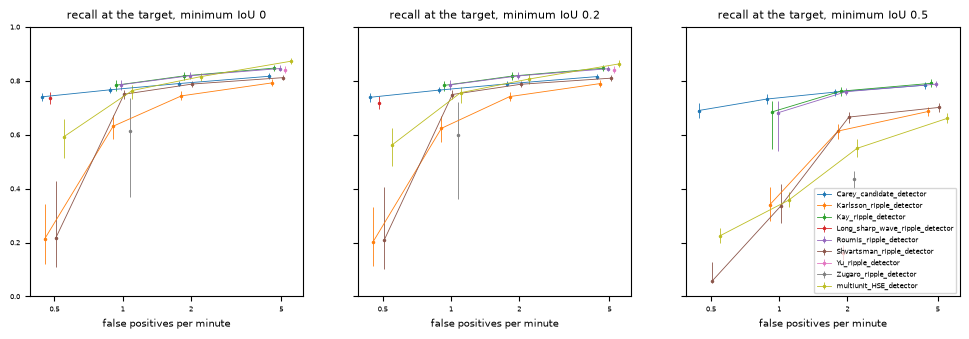

Values plotted in this chart, from the file beside it:
method, primary_expression, minimum_iou, fp_target, recall, recall_low, recall_high, median_onset_error, median_onset_error_low, median_onset_error_high, median_offset_error, median_offset_error_low, median_offset_error_high, attained, n_sessions, n_dropped, n_failures
Carey_candidate_detector, network, 0, 0.5, 0.7408, 0.725, 0.7556, 0.001112, 0.0001382, 0.001954, -0.003961, -0.004717, -0.002517, 1, 20, 0, 0
Carey_candidate_detector, network, 0, 1, 0.7669, 0.7563, 0.778, 0.001299, 0.0004833, 0.002207, -0.00411, -0.004885, -0.002781, 1, 20, 0, 0
Carey_candidate_detector, network, 0, 2, 0.7898, 0.7813, 0.7989, 0.001429, 0.0007095, 0.002401, -0.004241, -0.005045, -0.002999, 1, 20, 0, 0
Carey_candidate_detector, network, 0, 5, 0.8169, 0.8061, 0.8275, 0.001548, 0.0008923, 0.002726, -0.004396, -0.005245, -0.003277, 1, 20, 0, 0
Karlsson_ripple_detector, ripple, 0, 0.5, 0.2148, 0.119, 0.3419, -0.007022, -0.008588, -0.004844, 0.004798, 0.00319, 0.007033, 0.9795, 20, 0, 0
Karlsson_ripple_detector, ripple, 0, 1, 0.6317, 0.584, 0.6746, -0.00836, -0.009513, -0.007143, 0.005358, 0.004456, 0.006565, 1, 20, 0, 0
Karlsson_ripple_detector, ripple, 0, 2, 0.7443, 0.728, 0.7612, -0.008312, -0.009376, -0.007281, 0.004938, 0.004111, 0.006289, 1, 20, 0, 0
Karlsson_ripple_detector, ripple, 0, 5, 0.7923, 0.7791, 0.8062, -0.008237, -0.009105, -0.007296, 0.005115, 0.004337, 0.006418, 1, 20, 0, 0
Kay_ripple_detector, ripple, 0, 0.5, , , , , , , , , , 0.438, 20, 0, 0
Kay_ripple_detector, ripple, 0, 1, 0.7838, 0.7619, 0.8016, 9.08563e-06, -0.0007482, 0.0006112, -0.00282, -0.003576, -0.002073, 1, 20, 0, 0
Kay_ripple_detector, ripple, 0, 2, 0.8184, 0.8042, 0.8323, 0.0003021, -0.000436, 0.0007866, -0.003104, -0.00392, -0.00245, 1, 20, 0, 0
Kay_ripple_detector, ripple, 0, 5, 0.8473, 0.8379, 0.8582, 0.0005378, -0.0001277, 0.0009496, -0.003362, -0.004255, -0.002678, 1, 20, 0, 0
Long_sharp_wave_ripple_detector, ripple, 0, 0.5, 0.7369, 0.7143, 0.7574, 0.01154, 0.01047, 0.01284, -0.0281, -0.03026, -0.02615, 0.9995, 20, 0, 0
Long_sharp_wave_ripple_detector, ripple, 0, 1, , , , , , , , , , 0, 20, 0, 0
Long_sharp_wave_ripple_detector, ripple, 0, 2, , , , , , , , , , 0, 20, 0, 0
Long_sharp_wave_ripple_detector, ripple, 0, 5, , , , , , , , , , 0, 20, 0, 0
Roumis_ripple_detector, ripple, 0, 0.5, , , , , , , , , , 0.438, 20, 0, 0
Roumis_ripple_detector, ripple, 0, 1, 0.7857, 0.7655, 0.8037, -0.0002394, -0.001165, 0.0004281, -0.00249, -0.003269, -0.001865, 1, 20, 0, 0
Roumis_ripple_detector, ripple, 0, 2, 0.8188, 0.8055, 0.8328, 6.28509e-05, -0.0007249, 0.0006655, -0.002867, -0.003683, -0.00215, 1, 20, 0, 0
Roumis_ripple_detector, ripple, 0, 5, 0.8457, 0.8366, 0.8571, 0.0002753, -0.0004076, 0.0008951, -0.003086, -0.003904, -0.002368, 1, 20, 0, 0
Shvartsman_ripple_detector, ripple, 0, 0.5, 0.2172, 0.1082, 0.4287, -0.01109, -0.01368, -0.008638, 0.009757, 0.007678, 0.01352, 0.995, 20, 0, 0
Shvartsman_ripple_detector, ripple, 0, 1, 0.7503, 0.7337, 0.7675, -0.00926, -0.01055, -0.008257, 0.006184, 0.0051, 0.00705, 1, 20, 0, 0
Shvartsman_ripple_detector, ripple, 0, 2, 0.7882, 0.7764, 0.8011, -0.008945, -0.01027, -0.00806, 0.005991, 0.005007, 0.006969, 1, 20, 0, 0
Shvartsman_ripple_detector, ripple, 0, 5, 0.8118, 0.8014, 0.8235, -0.008942, -0.01016, -0.00809, 0.005803, 0.004852, 0.006876, 1, 20, 0, 0
Yu_ripple_detector, ripple, 0, 0.5, , , , , , , , , , 0, 20, 0, 0
Yu_ripple_detector, ripple, 0, 1, , , , , , , , , , 0, 20, 0, 0
Yu_ripple_detector, ripple, 0, 2, , , , , , , , , , 0, 20, 0, 0
Yu_ripple_detector, ripple, 0, 5, 0.8418, 0.8308, 0.8551, 0.001507, 0.0009237, 0.001968, -0.004768, -0.005387, -0.003713, 0.884, 20, 0, 0
Zugaro_ripple_detector, ripple, 0, 0.5, , , , , , , , , , 0, 20, 0, 0
Zugaro_ripple_detector, ripple, 0, 1, 0.6147, 0.3672, 0.736, 0.01391, 0.01246, 0.01514, -0.02271, -0.02415, -0.01916, 0.954, 20, 0, 0
Zugaro_ripple_detector, ripple, 0, 2, , , , , , , , , , 0.0025, 20, 0, 0
Zugaro_ripple_detector, ripple, 0, 5, , , , , , , , , , 0, 20, 0, 0
multiunit_HSE_detector, burst, 0, 0.5, 0.593, 0.5146, 0.6584, -0.02172, -0.02314, -0.02008, 0.02069, 0.01845, 0.02304, 1, 20, 0, 0
multiunit_HSE_detector, burst, 0, 1, 0.7641, 0.7337, 0.7857, -0.02127, -0.0224, -0.01985, 0.01993, 0.01786, 0.0217, 1, 20, 0, 0
multiunit_HSE_detector, burst, 0, 2, 0.8155, 0.7985, 0.8309, -0.0211, -0.02227, -0.01978, 0.01924, 0.0173, 0.0211, 1, 20, 0, 0
multiunit_HSE_detector, burst, 0, 5, 0.8727, 0.8612, 0.8848, -0.02111, -0.02232, -0.0199, 0.01895, 0.01724, 0.02064, 1, 20, 0, 0
Carey_candidate_detector, network, 0.2, 0.5, 0.7391, 0.7229, 0.7534, 0.001106, 0.0001382, 0.001949, -0.003956, -0.004708, -0.002519, 1, 20, 0, 0
Carey_candidate_detector, network, 0.2, 1, 0.7655, 0.7546, 0.7764, 0.001296, 0.0004713, 0.002208, -0.004107, -0.004877, -0.002796, 1, 20, 0, 0
Carey_candidate_detector, network, 0.2, 2, 0.7888, 0.7802, 0.7977, 0.001429, 0.0007037, 0.002388, -0.00424, -0.00504, -0.002997, 1, 20, 0, 0
Carey_candidate_detector, network, 0.2, 5, 0.8159, 0.8054, 0.8263, 0.001547, 0.0008953, 0.002694, -0.004395, -0.005234, -0.003277, 1, 20, 0, 0
Karlsson_ripple_detector, ripple, 0.2, 0.5, 0.2029, 0.1116, 0.3327, -0.00675, -0.008437, -0.004379, 0.004691, 0.003168, 0.006835, 0.968, 20, 0, 0
Karlsson_ripple_detector, ripple, 0.2, 1, 0.6237, 0.5743, 0.6702, -0.008375, -0.009546, -0.007156, 0.005401, 0.004459, 0.006605, 1, 20, 0, 0
Karlsson_ripple_detector, ripple, 0.2, 2, 0.7416, 0.7257, 0.7582, -0.008329, -0.009342, -0.007306, 0.00488, 0.004069, 0.006229, 1, 20, 0, 0
Karlsson_ripple_detector, ripple, 0.2, 5, 0.7897, 0.7768, 0.8036, -0.008277, -0.009149, -0.007325, 0.005085, 0.004301, 0.006376, 1, 20, 0, 0
Kay_ripple_detector, ripple, 0.2, 0.5, , , , , , , , , , 0.4035, 20, 0, 0
Kay_ripple_detector, ripple, 0.2, 1, 0.7831, 0.7606, 0.8008, 7.99473e-06, -0.0007467, 0.0006116, -0.002824, -0.00358, -0.002079, 1, 20, 0, 0
Kay_ripple_detector, ripple, 0.2, 2, 0.8178, 0.8039, 0.8318, 0.0003078, -0.0004264, 0.0007871, -0.003105, -0.003945, -0.002461, 1, 20, 0, 0
Kay_ripple_detector, ripple, 0.2, 5, 0.8465, 0.8372, 0.8578, 0.0005421, -0.0001189, 0.0009448, -0.003375, -0.004267, -0.002697, 1, 20, 0, 0
Long_sharp_wave_ripple_detector, ripple, 0.2, 0.5, 0.7183, 0.6952, 0.7426, 0.01155, 0.01052, 0.0128, -0.02796, -0.02992, -0.02601, 1, 20, 0, 0
Long_sharp_wave_ripple_detector, ripple, 0.2, 1, , , , , , , , , , 0, 20, 0, 0
Long_sharp_wave_ripple_detector, ripple, 0.2, 2, , , , , , , , , , 0, 20, 0, 0
Long_sharp_wave_ripple_detector, ripple, 0.2, 5, , , , , , , , , , 0, 20, 0, 0
Roumis_ripple_detector, ripple, 0.2, 0.5, , , , , , , , , , 0.4035, 20, 0, 0
Roumis_ripple_detector, ripple, 0.2, 1, 0.785, 0.765, 0.8031, -0.0002295, -0.001143, 0.0004319, -0.0025, -0.003268, -0.001884, 1, 20, 0, 0
Roumis_ripple_detector, ripple, 0.2, 2, 0.8182, 0.8051, 0.8323, 7.44288e-05, -0.0007185, 0.0006694, -0.002872, -0.003683, -0.002165, 1, 20, 0, 0
Roumis_ripple_detector, ripple, 0.2, 5, 0.845, 0.8358, 0.8563, 0.000282, -0.0003915, 0.0008952, -0.003114, -0.003921, -0.002392, 1, 20, 0, 0
Shvartsman_ripple_detector, ripple, 0.2, 0.5, 0.208, 0.1002, 0.4055, -0.01079, -0.01366, -0.008215, 0.00976, 0.007691, 0.01376, 0.9935, 20, 0, 0
Shvartsman_ripple_detector, ripple, 0.2, 1, 0.7493, 0.7328, 0.7668, -0.009259, -0.01053, -0.008253, 0.006156, 0.005093, 0.007045, 1, 20, 0, 0
Shvartsman_ripple_detector, ripple, 0.2, 2, 0.7872, 0.7753, 0.8004, -0.008935, -0.01025, -0.008042, 0.005943, 0.005, 0.006968, 1, 20, 0, 0
Shvartsman_ripple_detector, ripple, 0.2, 5, 0.8099, 0.7986, 0.8223, -0.008921, -0.01012, -0.008078, 0.005781, 0.004839, 0.006864, 1, 20, 0, 0
... 48 more rows
